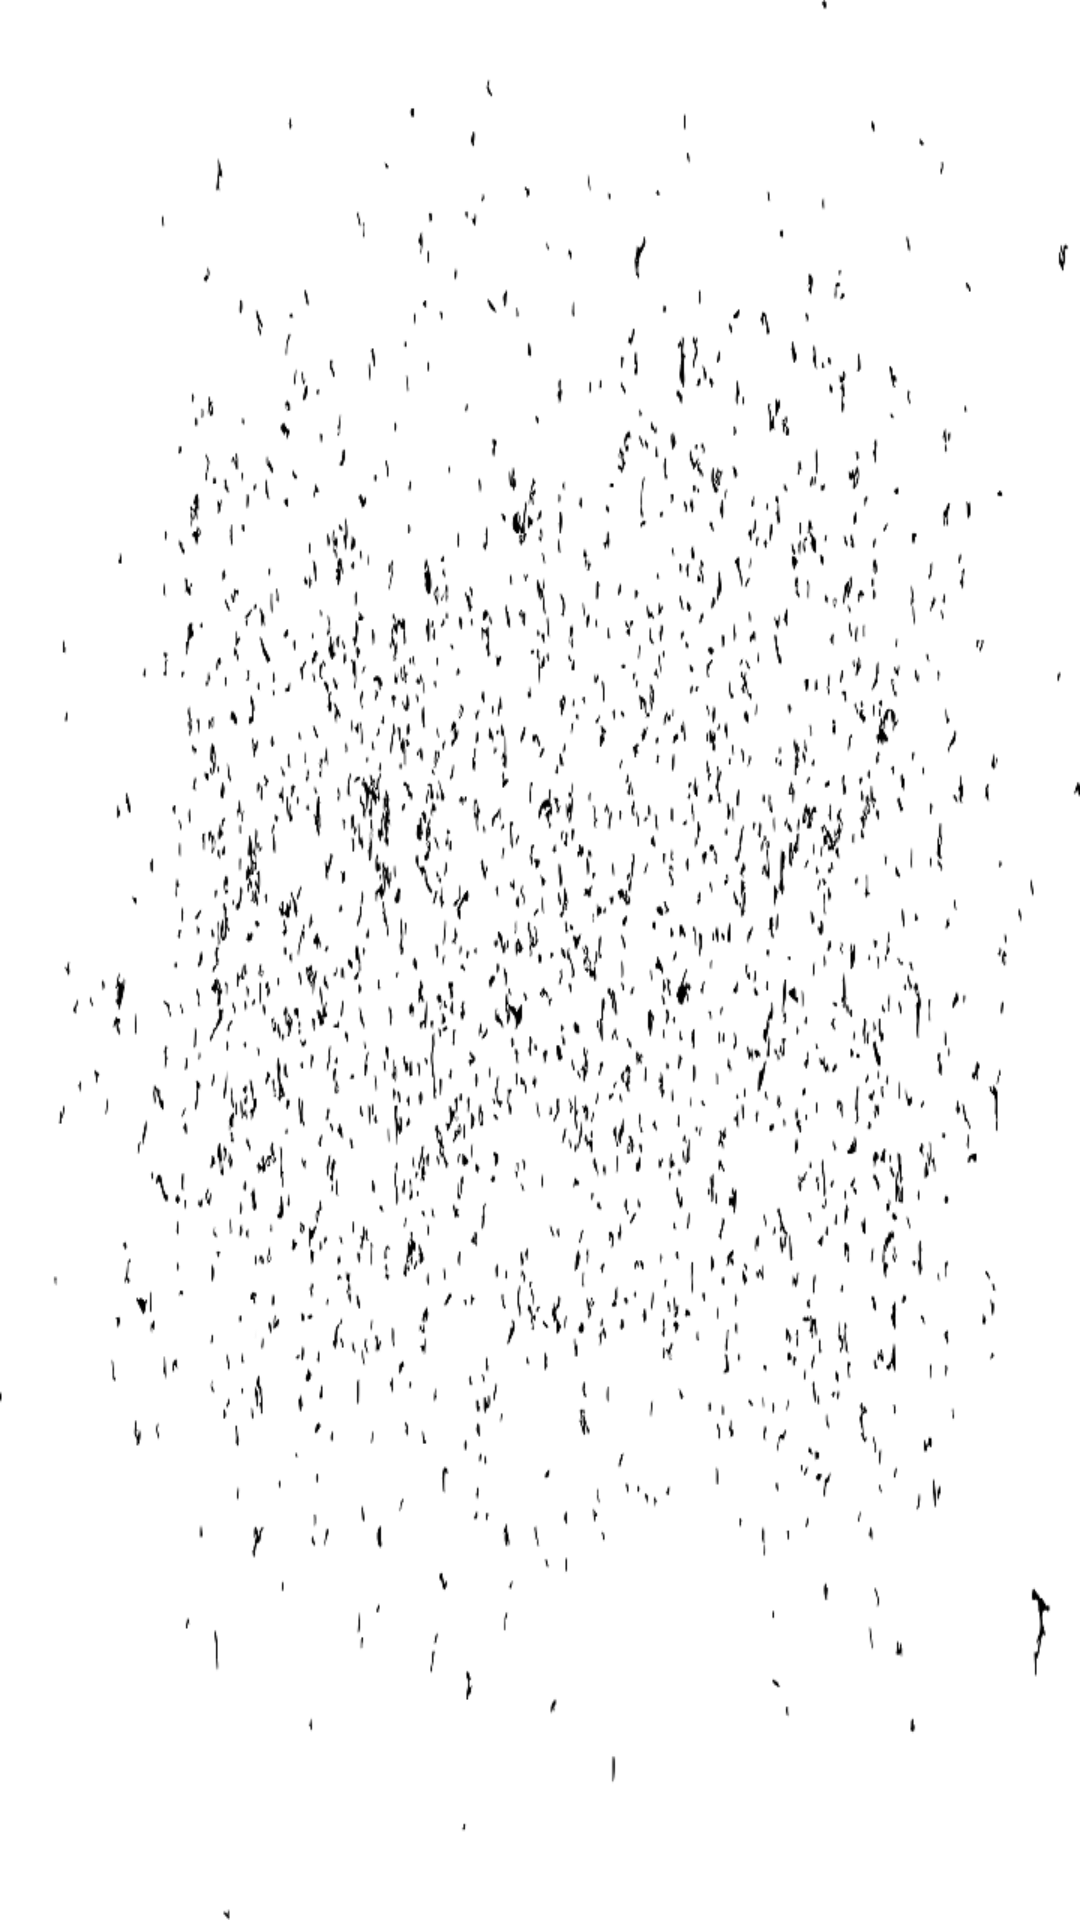

Produce the Android XML layout that renders to this screen, including the resource entries it uses.
<!-- AndroidManifest.xml: application theme AppTheme -->
<!-- res/layout/activity_main.xml -->
<?xml version="1.0" encoding="utf-8"?>
<RelativeLayout xmlns:android="http://schemas.android.com/apk/res/android"
    xmlns:app="http://schemas.android.com/apk/res-auto"
    xmlns:tools="http://schemas.android.com/tools"
    android:layout_width="match_parent"
    android:layout_height="match_parent"
    android:background="@drawable/background"
    tools:context="com.example.MainActivity">


    <android.support.v7.widget.RecyclerView
        android:layout_margin="8dp"
        android:layout_alignParentTop="true"
        android:id="@+id/pollRecyclerView"
        android:layout_width="match_parent"
        android:layout_height="match_parent">

    </android.support.v7.widget.RecyclerView>

    <TextView
        android:id="@+id/noPollsTv"
        android:layout_width="match_parent"
        android:layout_height="wrap_content"
        android:layout_centerInParent="true"
        android:background="@color/red_200"
        android:gravity="center"
        android:padding="20dp"
        android:text="No Ongoing Polls"
        android:textColor="#ffffff"
        android:textSize="20dp"
        android:textStyle="bold"
        android:visibility="gone" />

</RelativeLayout>
<!-- resources referenced by this layout -->
<resources>
  <color name="red_200">#EF9A9A</color>
  <!-- drawable background: png bitmap (drawable-nodpi, 123229 bytes) -->
  <style name="AppTheme" parent="Theme.AppCompat.Light.DarkActionBar">
          
          <item name="colorPrimary">@color/colorPrimary</item>
          <item name="colorPrimaryDark">@color/colorPrimaryDark</item>
          <item name="colorAccent">@color/colorAccent</item>
      </style>
  <color name="colorPrimary">#232f34</color>
  <color name="colorPrimaryDark">#232f34</color>
  <color name="colorAccent">#FF4081</color>
</resources>
